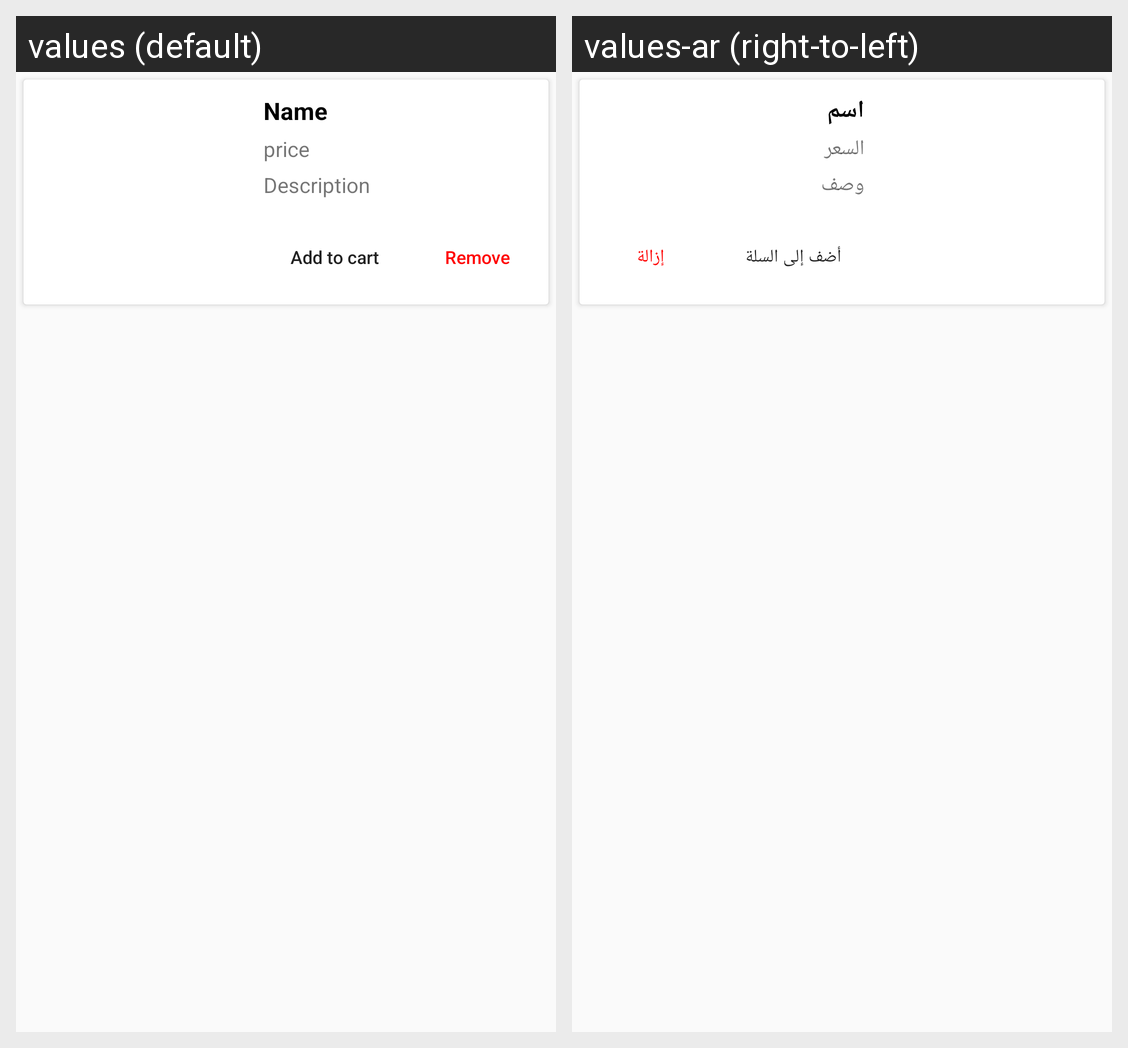

The Android screen above is rendered under two locales of the same app. Produce the string resources it draws, with the default and per-locale values.
Android screen res/layout/wish_list_item.xml rendered under 2 locales, left to right: values (default), values-ar (right-to-left). Device: Nexus 5 (rendered at 1080×1920; each locale shown at half size, 540×960, under a caption strip naming it); theme AppTheme.
Strings drawn on this screen, with the default value and each locale's value (text and hints the layout hard-codes, and strings that could not be matched under every locale, appear in the picture but are not listed):

name
  values: Name
  values-ar: اسم

price
  values: price
  values-ar: السعر

description
  values: Description
  values-ar: وصف

add_to_cart
  values: Add to cart
  values-ar: أضف إلى السلة

remove
  values: Remove
  values-ar: إزالة
